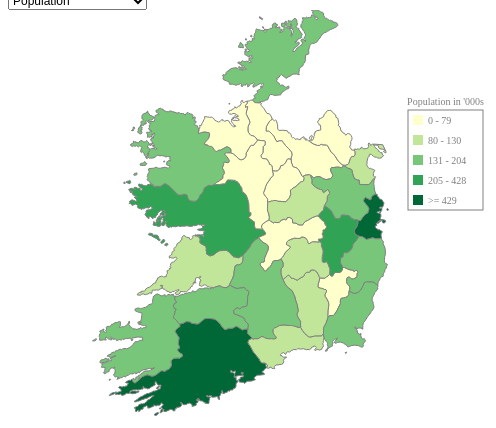
D3 v5 page, settled after 360 driven frames (6 s of simulated time); the page loaded 3 data file(s).


// ── IrelandPopStudents.js
/*-------------------------------- SVG SETUP ----------------------------------*/

var svg = d3.select("svg"),
    width = +svg.attr("width"),
    height = +svg.attr("height");

svg = svg.append("svg")
         .attr("width", width)
         .attr("height", height);

var legend_squares;

var legend = svg.append("g")
                .attr("class", "legend")
                .attr("transform", "translate(400, 100)");

/*------------------------------- COLOR SCALES --------------------------------*/

// Using quantile instead of quantize because Dublin/Total are outliers and skew the scale, quantile bins in a way that makes the number of items in each bin more even
var color = d3.scaleQuantile()
              .range(d3.schemeYlGn[5]); // These schemes returns a 5 element array representing five points in the interpolation between the colors, in this case yellow and green

var colorThird = d3.scaleQuantile()
                   .range(d3.schemeRdPu[5]);

var colorPercent = d3.scaleQuantile()
                     .range(d3.schemePuBuGn[5]);

/*----------------------------- CREATE PROJECTION -----------------------------*/

// I got this projection from: https://bost.ocks.org/mike/map/ and modified it slightly
// Creates the projection. The projection determines how the map is transformed / streched / scaled
var projection = d3.geoAlbers() // Typically used for the US because of its default values, but I am not using the default values
                   .center([0, 55.4]) // The projection's center in longitude/latitute (degrees)
                   .rotate([4.4, 0]) // Rotation is by the three axses, in this case we just rotate the longitude by 4.4 degrees
                   .parallels([50, 60]) // Set which parallels we are viewing between on the map (in latitudes (degrees))
                   .scale(6000) // Scale / Zoom in on Ireland (decreasing makes the map smaller)
                   .translate([width / 2, height / 2 - 250]); // Offsets the center coordinates

// d3.geoPath() generates the path that we will that we will append later by taking in a projection, which I defined above 
var path = d3.geoPath()
             .projection(projection);

/*---------------- FUNCTION FOR ADDING COMMAS TO NUMBER STRINGS ---------------*/

// Made this function so I can turn strings like "1000" into "1,000" etc.
function addCommas(someString) {
    var new_string = "";
    var counter = 1;
    for (var i = (someString.length - 1); i >= 0; i--) {
        if ((counter % 3) != 0 || i == 0) {
            new_string = someString.charAt(i) + new_string;
            counter++;
        } else {
            new_string = "," + someString.charAt(i) + new_string;
            counter++;
        }
    }
    return new_string;
}

/*---------------------------- LOAD POPULATION DATA ---------------------------*/

// Define a dictionary to store the population data in so we can use it later
var pop_dict_2016 = {};

d3.csv("pop_2011_2016_updated.csv").then(function (data) {
    
    console.log("CSV data:", data);

    // Fill the population dictionary
    data.forEach(function (d) {
        pop_dict_2016[d.Region] = parseFloat(d.Pop_2016);
    });
    
    // Quantile takes in all data values as the domain, note that the outliers are included
    // d3.values returns the values from the dictionary as an array that we can use as the color scale domain
    color.domain(d3.values(pop_dict_2016));
    console.log("2016 population color scale domain:", color.domain());
    console.log("2016 population color scale thresholds:", color.quantiles());
    
    // Draw the colored squares in the legend
    legend_squares = legend.append("g");
    legend_squares.selectAll("rect")
                  .data(color.range())
                  .enter()
                  .append("rect")
                  .attr("x", 5)
                  .attr("y", function (d, i) {
                      return (20 * i + 5);
                  })
                  .attr("width", 10)
                  .attr("height", 10)
                  .attr("fill", function (d) {
                      //console.log(d);
                      return d;
                  });
    
    // Add the text for the legend 
    var thresholds = color.quantiles(); // Returns the tresholds for each of the colors in the range
    thresholds.push(1000000); // Push an extra element to thresholds so that the length is 5 not 4
    legend.selectAll("text")
          .data(thresholds)
          .enter()
          .append("text")
          .attr("id", "legend_text")
          .attr("x", 20)
          .attr("y", function(d,i){return (20 * i + 14)})
          .attr("fill", "grey")
          .attr("text-anchor", "start")
          .attr("font-size", 10)
          .text(function (d, i) {
              //console.log("d:", d);
              if (i == 0) {
                  return "0 - " + Math.round(thresholds[i]);
              } else if (i > 0 && i < thresholds.length - 1) {
                  return Math.round(thresholds[i - 1] + 1) + " - " + Math.round(thresholds[i]);
              } else {
                  return ">= " + Math.round(thresholds[i - 1] + 1);
              }
          });

    legend.append("text")
          .attr("id", "legend_title")
          .attr("x", 75 / 2)
          .attr("y", -5)
          .attr("fill", "grey")
          .attr("text-anchor", "middle")
          .attr("font-size", 10)
          .text("Population in '000s");

    legend.append("rect")
          .attr("height", 100)
          .attr("width", 75)
          .attr("x", 0)
          .attr("y", 0)
          .attr("fill", "none")
          .attr("stroke", "grey");
    
    console.log("pop_dict_2016:", pop_dict_2016);
});

/*---------------------------- LOAD GEO DATA ----------------------------------*/

// JSON: JavaScript Object Notation (data as javascript objects)
// GeoJSON: JSON objects, best for storing geographical data 
// d3.json loads data using the same method that d3.csv does
// NOTE: this function does not necessarily finish executing before the code that follows it

d3.json("Ireland.json").then(function (json) {
    
    console.log("Json file:", json);
    console.log("Features:", json.features);

    // Fix for fill not working was found on: https://stackoverflow.com/questions/54947126/geojson-map-with-d3-only-rendering-a-single-path-in-a-feature-collection
    // From my understanding of the above stack overflow post, my polygons and multipolygons have coordinates the are made up of polygons that are made up of rings and these rings are [long, lat] but I need [lat, lon] in order to fill the paths properly
    // The code below iterates through the features and their polygons and reverses each ring
    var features = json.features;
    features.forEach(function (feature) {
        if (feature.geometry.type == "MultiPolygon") {
            feature.geometry.coordinates.forEach(function (polygon) {
                polygon.forEach(function (ring) {
                    ring.reverse();
                })
            })
        } else if (feature.geometry.type == "Polygon") {
            feature.geometry.coordinates.forEach(function (ring) {
                ring.reverse();
            })
        }
    });
    
    // Draw the map, pass in the features of the geoJSON file as the data
    // The path is the path generator we defined above, it takes the geoJSON data along with the projection data and returns the correct path string to draw each county
    svg.selectAll("path")
        .data(json.features)
        .enter()
        .append("path")
        .attr("id", function (d) {
            return d.properties.NAME_1;
        })
        .attr("d", path)
        .style("fill", function (d) {
            var county_name = d.properties.NAME_1;
            var county_pop = pop_dict_2016[county_name];
            console.log("The population of this", county_name, "in 2016 is:", county_pop);
            return color(county_pop);
        })
        .style("stroke", "grey")
        .append("title")
        .attr("id", function (d) {
            return d.properties.NAME_1;
        })
        .text(function (d) {
            var county_name = d.properties.NAME_1;
            var pop_string = Math.round(pop_dict_2016[county_name] * 1000).toString();

            return county_name + "'s population: " + addCommas(pop_string);
        });
});

/*------------------------ LOAD THIRD LEVEL DATA ------------------------------*/

var third_level_dict = {};
var percent_dict = {};

d3.csv("third_level_2016.csv").then(function (data) {
    console.log("CSV data:", data);

    data.forEach(function (d) {
        third_level_dict[d.County] = parseFloat(d.Total.replace(/,/g, ''));
    });
    
    // d3.values returns the values from the dictionary as an array that we can use as the color scale domain
    colorThird.domain(d3.values(third_level_dict));

    //Quantile takes in all possible values as the domain, note that the outliers are included
    console.log("2016 student color scale domain:", colorThird.domain());
    console.log("2016 student color scale thresholds:", colorThird.quantiles());
    
    console.log("third_level_dict:", third_level_dict);
});

/*--------------------------- UPDATE FUNCTION ---------------------------------*/

function update_visuals(option, colorScale, dictionary) {
    console.log("Updating to", option);

    if (option == "o1") {
        d3.select("#header")
          .transition()
          .duration(1000)
          .text("Ireland's 2016 Population by County")
          .style("color", colorScale.range()[3]);
    } else if (option == "o3") {
        d3.select("#header")
          .transition()
          .duration(1000)
          .text("Ireland's 2016/2017 Percent of County Population in Third Level")
          .style("color", colorScale.range()[3]);
        
        // Since d3.csv won't necessarily have been done running, we wait until the update function to population the percent dictionary
        // Fetch the keys from third_level_dict so we can use the county names
        console.log("Keys of third_level_dict:", d3.keys(third_level_dict));

        for (var i = 0; i < d3.keys(third_level_dict).length; i++) {
            var county = d3.keys(third_level_dict)[i];
            //console.log("County:", county);
            percent_dict[county] = +((third_level_dict[county] / (pop_dict_2016[county] * 1000)) * 100).toFixed(2);
        };

        colorScale.domain(d3.values(percent_dict));
        dictionary = percent_dict;
        console.log("Percent dictionary:", percent_dict);
    } else {
        d3.select("#header")
          .transition()
          .duration(1000)
          .text("Ireland's 2016/2017 Third Level (Higher Education) Students by County of Origin")
          .style("color", colorScale.range()[3]);
    }

    svg.selectAll("path")
        .datum(dictionary) // I use datum because I do not want to create new elements (datum does not perform a join), it passes the dictionary to every element as a whole. The main reason I used datum is because it worked and data did not
        .transition()
        .duration(1000)
        .style("fill", function (d) {
            //console.log("D:", d);
            //console.log("dictionary[" + this.id + "] is:", dictionary[this.id]);
            return colorScale(dictionary[this.id]);
        })

    svg.selectAll("title")
        .datum(dictionary)
        .text(function (d) {
            var county_name = this.id,
                value_string;
            if (option == "o1") {
                value_string = Math.round(dictionary[county_name] * 1000).toString();
                return county_name + "'s population: " + addCommas(value_string);
            } else if (option == "o3") {
                value_string = dictionary[county_name].toString();
                return county_name + "'s percent in third level: " + value_string;
            } else {
                value_string = Math.round(dictionary[county_name]).toString();
                return county_name + "'s third level students: " + addCommas(value_string);
            }


        });

    legend_squares.selectAll("rect")
        .datum(colorScale.range())
        .transition()
        .duration(1000)
        .attr("fill", function (d, i) {
            //console.log(d[i]); // Print this to see the colors, note that this shows d is the whole color range array
            return d[i];
        });
    
    // Thresholds retrieved the same as before
    var thresholds = colorScale.quantiles();
    thresholds.push(1000000);
    console.log("Thresholds:", thresholds);

    // Update the legend's text
    legend.selectAll("text").text(function (d, i) {
        if (this.id == "legend_title") {
            if (option == "o1") return "Population in '000s";
            else if (option == "o3") return "% Population in Third Level";
            else return "Third Level Students";
        } else {
            if (option != "o3") {
                if (i == 0) {
                    return "0 - " + Math.round(thresholds[i]);
                } else if (i > 0 && i < thresholds.length - 1) {
                    return Math.round(thresholds[i - 1] + 1) + " - " + Math.round(thresholds[i]);
                } else {
                    return ">= " + addCommas((Math.round(thresholds[i - 1] + 1).toString()));
                }
            } else {
                if (i == 0) {
                    return "0 - " + (thresholds[i]).toFixed(2);
                } else if (i > 0 && i < thresholds.length - 1) {
                    return (thresholds[i - 1] + 0.01).toFixed(2) + " - " + (thresholds[i]).toFixed(2);
                } else {
                    return ">= " + (thresholds[i - 1] + 0.01).toFixed(2);
                }
            }
        }
    });
}

/*--------------------------- SELECT FUNCTION ---------------------------------*/

// When options is changed, call the update function with appropriate parameters
d3.select("#options").on("change", function (d) {
    // this.value is the current value of the select element
    selectedGroup = this.value;
    console.log("Selected group:", selectedGroup);
    if (selectedGroup == "o1") {
        console.log("Population 2016 selected");
        update_visuals(selectedGroup, color, pop_dict_2016);
    } else if (selectedGroup == "o3") {
        console.log("Percent selected");
        update_visuals(selectedGroup, colorPercent, percent_dict);
    } else {
        console.log("Third level selected");
        update_visuals(selectedGroup, colorThird, third_level_dict);
    }
});


### data: Ireland.json
{
 "type": "FeatureCollection",
 "features": [
  {
   "type": "Feature",
   "geometry": {
    "type": "Polygon",
    "coordinates": "[... 1 items]"
   },
   "properties": {
    "GID_0": "IRL",
    "NAME_0": "Ireland",
    "GID_1": "IRL.1_1",
    "NAME_1": "Carlow",
    "VARNAME_1": "Ceatharlach",
    "NL_NAME_1": "",
    "TYPE_1": "Administrative County",
    "ENGTYPE_1": "County",
    "CC_1": "",
    "HASC_1": "IE.CW"
   }
  },
  {
   "type": "Feature",
   "geometry": {
    "type": "Polygon",
    "coordinates": "[... 1 items]"
   },
   "properties": {
    "GID_0": "IRL",
    "NAME_0": "Ireland",
    "GID_1": "IRL.2_1",
    "NAME_1": "Cavan",
    "VARNAME_1": "An Cabhán",
    "NL_NAME_1": "",
    "TYPE_1": "Administrative County",
    "ENGTYPE_1": "County",
    "CC_1": "",
    "HASC_1": "IE.CN"
   }
  },
  {
   "type": "Feature",
   "geometry": {
    "type": "MultiPolygon",
    "coordinates": "[... 2 items]"
   },
   "properties": {
    "GID_0": "IRL",
    "NAME_0": "Ireland",
    "GID_1": "IRL.3_1",
    "NAME_1": "Clare",
    "VARNAME_1": "An Clár",
    "NL_NAME_1": "",
    "TYPE_1": "Administrative County",
    "ENGTYPE_1": "County",
    "CC_1": "",
    "HASC_1": "IE.CE"
   }
  },
  {
   "type": "Feature",
   "geometry": {
    "type": "MultiPolygon",
    "coordinates": "[... 7 items]"
   },
   "properties": {
    "GID_0": "IRL",
    "NAME_0": "Ireland",
    "GID_1": "IRL.4_1",
    "NAME_1": "Cork",
    "VARNAME_1": "Corcaigh",
    "NL_NAME_1": "",
    "TYPE_1": "Traditional County",
    "ENGTYPE_1": "County",
    "CC_1": "",
    "HASC_1": "IE.CK"
   }
  },
  {
   "type": "Feature",
   "geometry": {
    "type": "MultiPolygon",
    "coordinates": "[... 7 items]"
   },
   "properties": {
    "GID_0": "IRL",
    "NAME_0": "Ireland",
    "GID_1": "IRL.5_1",
    "NAME_1": "Donegal",
    "VARNAME_1": "Dún na nGall|Tyrconnel",
    "NL_NAME_1": "",
    "TYPE_1": "Administrative County",
    "ENGTYPE_1": "County",
    "CC_1": "",
    "HASC_1": "IE.DL"
   }
  },
  {
   "type": "Feature",
   "geometry": {
    "type": "MultiPolygon",
    "coordinates": "[... 3 items]"
   },
   "properties": {
    "GID_0": "IRL",
    "NAME_0": "Ireland",
    "GID_1": "IRL.6_1",
    "NAME_1": "Dublin",
    "VARNAME_1": "Baile Átha Cliath",
    "NL_NAME_1": "",
    "TYPE_1": "Administrative County",
    "ENGTYPE_1": "County",
    "CC_1": "",
    "HASC_1": "IE.DN"
   }
  },
  {
   "type": "Feature",
   "geometry": {
    "type": "MultiPolygon",
    "coordinates": "[... 10 items]"
   },
   "properties": {
    "GID_0": "IRL",
    "NAME_0": "Ireland",
    "GID_1": "IRL.7_1",
    "NAME_1": "Galway",
    "VARNAME_1": "Gaillimh",
    "NL_NAME_1": "",
    "TYPE_1": "Traditional County",
    "ENGTYPE_1": "County",
    "CC_1": "",
    "HASC_1": "IE.GY"
   }
  },
  {
   "type": "Feature",
   "geometry": {
    "type": "MultiPolygon",
    "coordinates": "[... 4 items]"
   },
   "properties": {
    "GID_0": "IRL",
    "NAME_0": "Ireland",
    "GID_1": "IRL.8_1",
    "NAME_1": "Kerry",
    "VARNAME_1": "Ciarraí",
    "NL_NAME_1": "",
    "TYPE_1": "Administrative County",
    "ENGTYPE_1": "County",
    "CC_1": "",
    "HASC_1": "IE.KY"
   }
  },
  "... 18 more items"
 ]
}

### data: third_level_2016.csv
County, Universities, Institutes of Technology, Other, Total, Universities Percent, Institutes Percent, Other Percent
Border, 6,267, 7,072, 522, 13,861, 45.2, 51.0, 3.8
Cavan, 1,262, 1,037, 73, 2,372, 53.2, 43.7, 3.1
Donegal, 2,168, 3,158, 170, 5,496, 39.4, 57.5, 3.1
Leitrim, 595, 530, 55, 1,180, 50.4, 44.9, 4.7
Monaghan, 1,054, 988, 75, 2,117, 49.8, 46.7, 3.5
Sligo, 1,188, 1,359, 149, 2,696, 44.1, 50.4, 5.5
Midland, 4,915, 4,256, 443, 9,614, 51.1, 44.3, 4.6
Laoighis, 1,245, 1,058, 150, 2,453, 50.8, 43.1, 6.1
Longford, 695, 584, 45, 1,324, 52.5, 44.1, 3.4
Offaly, 1,322, 1,107, 123, 2,552, 51.8, 43.4, 4.8
Westmeath, 1,653, 1,507, 125, 3,285, 50.3, 45.9, 3.8
West, 10,808, 6,372, 871, 18,051, 59.9, 35.3, 4.8
Galway, 6,679, 3,324, 537, 10,540, 63.4, 31.5, 5.1
Mayo, 2,788, 2,047, 219, 5,054, 55.2, 40.5, 4.3
Roscommon, 1,341, 1,001, 115, 2,457, 54.6, 40.7, 4.7
Dublin, 22,784, 13,646, 2,900, 39,330, 57.9, 34.7, 7.4
Mid-East, 12,901, 9,231, 1,053, 23,185, 55.6, 39.8, 4.5
Kildare, 4,484, 2,595, 320, 7,399, 60.6, 35.1, 4.3
Louth, 1,897, 2,249, 152, 4,298, 44.1, 52.3, 3.5
Meath, 3,937, 2,388, 344, 6,669, 59.0, 35.8, 5.2
Wicklow, 2,583, 1,999, 237, 4,819, 53.6, 41.5, 4.9
Mid-West, 10,182, 6,245, 1,808, 18,235, 55.8, 34.2, 9.9
Clare, 2,756, 1,594, 458, 4,808, 57.3, 33.2, 9.5
Limerick, 4,333, 2,400, 820, 7,553, 57.4, 31.8, 10.9
Tipperary, 3,093, 2,251, 530, 5,874, 52.7, 38.3, 9.0
South-East, 7,020, 7,245, 624, 14,889, 47.1, 48.7, 4.2
Carlow, 883, 1,103, 78, 2,064, 42.8, 53.4, 3.8
Kilkenny, 1,915, 1,404, 192, 3,511, 54.5, 40.0, 5.5
Waterford, 1,818, 2,466, 160, 4,444, 40.9, 55.5, 3.6
Wexford, 2,404, 2,272, 194, 4,870, 49.4, 46.7, 4.0
South-West, 14,822, 9,573, 1,288, 25,683, 57.7, 37.3, 5.0
Cork, 11,718, 7,216, 876, 19,810, 59.2, 36.4, 4.4
Kerry, 3,104, 2,357, 412, 5,873, 52.9, 40.1, 7.0
Total3, 89,699, 63,640, 9,509, 162,848, 55.1, 39.1, 5.8

### data: pop_2011_2016_updated.csv
Region, Pop_2011, Pop_2016, Change_pop, Pop_percent_2011, Pop_percent_2016
Border, 392, 394.3, 0.6, 8.5, 8.3
Cavan, 73.2, 76.2, 4.1, 1.6, 1.6
Donegal, 161.1, 159.2, -1.2, 3.5, 3.3
Leitrim, 31.8, 32, 0.8, 0.7, 0.7
Monaghan, 60.5, 61.4, 1.5, 1.3, 1.3
Sligo, 65.4, 65.5, 0.2, 1.4, 1.4
Midland, 282.4, 292.3, 3.5, 6.2, 6.1
Laoighis, 80.6, 84.7, 5.1, 1.8, 1.8
Longford, 39, 40.9, 4.8, 0.8, 0.9
Offaly, 76.7, 78, 1.7, 1.7, 1.6
Westmeath, 86.2, 88.8, 3, 1.9, 1.9
West, 445.4, 453.1, 1.7, 9.7, 9.5
Galway City, 75.5, 78.7, 4.2, 1.6, 1.7
Galway, 175.1, 258.1, 2.4, 3.8, 3.8
Mayo, 130.6, 130.5, -0.1, 2.8, 2.7
Roscommon, 64.1, 64.5, 0.7, 1.4, 1.4
Dublin, 1273, 1347, 5.8, 27.7, 28.3
Dublin City, 527.6, 554.6, 5.1, 11.5, 11.6
Dun Laoghaire-Rathdown, 206.3, 218, 5.7, 4.5, 4.6
Fingal, 274, 296, 8, 6, 6.2
South Dublin, 265.2, 278.8, 5.1, 5.8, 5.9
Mid-East, 654, 688.9, 5.3, 14.3, 14.5
Kildare, 210.3, 222.5, 5.8, 4.6, 4.7
Louth, 122.9, 128.9, 4.9, 2.7, 2.7
Meath, 184.1, 195, 5.9, 4, 4.1
Wicklow, 136.6, 142.4, 4.2, 3, 3
Mid-West, 467.8, 473.3, 1.2, 10.2, 9.9
Clare, 117.2, 118.8, 1.4, 2.6, 2.5
Limerick, 191.8, 194.9, 1.6, 4.2, 4.1
Tipperary, 158.8, 159.6, 0.5, 3.5, 3.4
South-East, 409.1, 422.1, 3.2, 8.9, 8.9
Carlow, 54.6, 56.9, 4.2, 1.2, 1.2
Kilkenny, 95.4, 99.2, 4, 2.1, 2.1
Waterford, 113.8, 116.2, 2.1, 2.5, 2.4
Wexford, 145.3, 149.7, 3, 3.2, 3.1
South-West, 664.5, 690.6, 3.9, 14.5, 14.5
Cork City, 119.2, 125.7, 5.4, 2.6, 2.6
Cork, 399.8, 542.9, 4.4, 8.7, 8.8
Kerry, 145.5, 147.7, 1.5, 3.2, 3.1
Total, 4588, 4762, 3.8, 100, 100